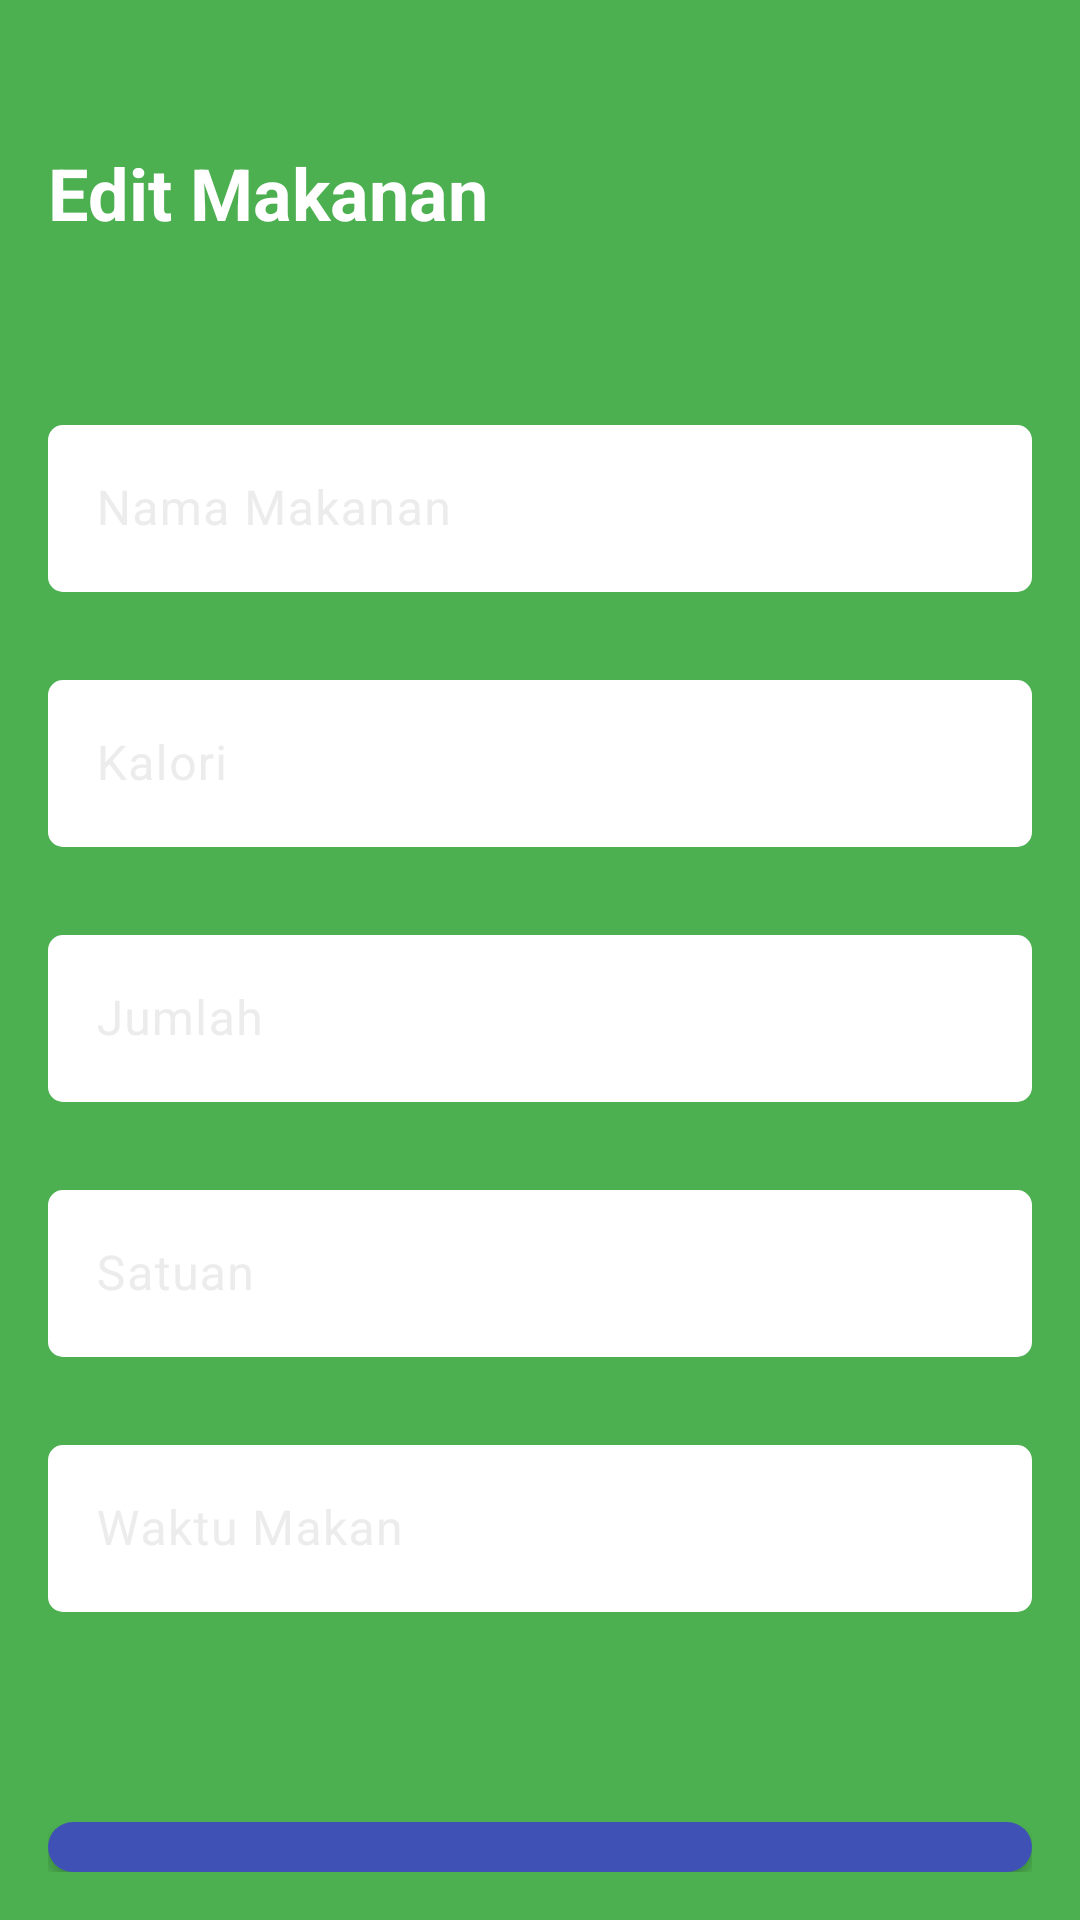

Layout XML and referenced resources for this Android screen:
<!-- AndroidManifest.xml: application theme Theme.kaloriku -->
<!-- res/layout/activity_edit.xml -->
<?xml version="1.0" encoding="utf-8"?>
<LinearLayout xmlns:android="http://schemas.android.com/apk/res/android"
    xmlns:app="http://schemas.android.com/apk/res-auto"
    xmlns:tools="http://schemas.android.com/tools"
    android:layout_width="match_parent"
    android:layout_height="match_parent"
    android:orientation="vertical"
    android:background="@color/tertiary"
    android:padding="16dp"
    tools:context=".EditActivity">

    <TextView
        android:layout_width="match_parent"
        android:layout_height="wrap_content"
        android:textSize="24sp"
        android:textStyle="bold"
        android:layout_marginVertical="32dp"
        android:textColor="@color/white"
        android:text="Edit Makanan"/>

    <com.google.android.material.textfield.TextInputLayout
        android:layout_width="match_parent"
        android:layout_height="wrap_content"
        android:textColorHint="@color/light_gray"
        android:layout_marginTop="24dp">

        <com.google.android.material.textfield.TextInputEditText
            android:id="@+id/edt_nama_makanan"
            android:layout_width="match_parent"
            android:layout_height="wrap_content"
            android:inputType="text"
            android:textColor="@color/black"
            android:background="@drawable/edittext_background"
            android:textColorHint="@color/gray"
            android:hint="Nama Makanan"/>

    </com.google.android.material.textfield.TextInputLayout>
    <com.google.android.material.textfield.TextInputLayout
        android:layout_width="match_parent"
        android:layout_height="wrap_content"
        app:passwordToggleTint="@color/light_gray"
        android:textColorHint="@color/light_gray"
        android:layout_marginTop="24dp">

        <com.google.android.material.textfield.TextInputEditText
            android:id="@+id/edt_kalori_makanan"
            android:layout_width="match_parent"
            android:layout_height="wrap_content"
            android:inputType="numberDecimal"
            android:textColor="@color/black"
            android:background="@drawable/edittext_background"
            android:textColorHint="@color/gray"
            android:hint="Kalori"/>

    </com.google.android.material.textfield.TextInputLayout>
    <com.google.android.material.textfield.TextInputLayout
        android:layout_width="match_parent"
        android:layout_height="wrap_content"
        app:passwordToggleTint="@color/light_gray"
        android:textColorHint="@color/light_gray"
        android:layout_marginTop="24dp">

        <com.google.android.material.textfield.TextInputEditText
            android:id="@+id/edt_jumlah_makanan"
            android:layout_width="match_parent"
            android:layout_height="wrap_content"
            android:inputType="numberDecimal"
            android:textColor="@color/black"
            android:background="@drawable/edittext_background"
            android:textColorHint="@color/gray"
            android:hint="Jumlah"/>

    </com.google.android.material.textfield.TextInputLayout>
    <com.google.android.material.textfield.TextInputLayout
        android:layout_width="match_parent"
        android:layout_height="wrap_content"
        app:passwordToggleTint="@color/light_gray"
        android:textColorHint="@color/light_gray"
        android:layout_marginTop="24dp">

        <com.google.android.material.textfield.TextInputEditText
            android:id="@+id/edt_satuan_makanan"
            android:layout_width="match_parent"
            android:layout_height="wrap_content"
            android:inputType="text"
            android:textColor="@color/black"
            android:background="@drawable/edittext_background"
            android:textColorHint="@color/gray"
            android:hint="Satuan"/>

    </com.google.android.material.textfield.TextInputLayout>
    <com.google.android.material.textfield.TextInputLayout
        android:layout_width="match_parent"
        android:layout_height="wrap_content"
        app:passwordToggleTint="@color/light_gray"
        android:textColorHint="@color/light_gray"
        android:layout_marginTop="24dp">

        <com.google.android.material.textfield.TextInputEditText
            android:id="@+id/edt_time"
            android:layout_width="match_parent"
            android:layout_height="wrap_content"
            android:inputType="text"
            android:focusable="false"
            android:textColor="@color/black"
            android:background="@drawable/edittext_background"
            android:textColorHint="@color/gray"
            android:hint="Waktu Makan"/>

    </com.google.android.material.textfield.TextInputLayout>

    <androidx.appcompat.widget.AppCompatButton
        android:id="@+id/btn_simpan"
        android:layout_width="match_parent"
        android:layout_height="wrap_content"
        android:layout_marginTop="70dp"
        android:text="Simpan"
        android:textStyle="bold"
        android:textColor="@color/white"
        android:background="@drawable/bg_button"
        android:padding="16dp"/>

</LinearLayout>
<!-- resources referenced by this layout -->
<resources>
  <color name="black">#202020</color>
  <color name="gray">#8F8F8F</color>
  <color name="light_gray">#ECECEC</color>
  <color name="tertiary">#4CAF50</color>
  <color name="white">#FFFFFF</color>
  <!-- drawable bg_button (drawable) -->
  <shape xmlns:android="http://schemas.android.com/apk/res/android">
      <solid android:color="@color/dark_blue" />
      <corners android:radius="12dp" />
  </shape>
  <!-- drawable edittext_background (drawable) -->
  <?xml version="1.0" encoding="utf-8"?>
  <selector xmlns:android="http://schemas.android.com/apk/res/android">
      <item>
          <shape android:shape="rectangle">
              <solid android:color="@color/white"/>
              <corners android:radius="5dp"/>
          </shape>
      </item>
  </selector>
  <style name="Theme.kaloriku" parent="Base.Theme.kaloriku" />
  <color name="dark_blue">#3F51B5</color>
  <style name="Base.Theme.kaloriku" parent="Theme.Material3.DayNight.NoActionBar">
          
          
      </style>
</resources>
